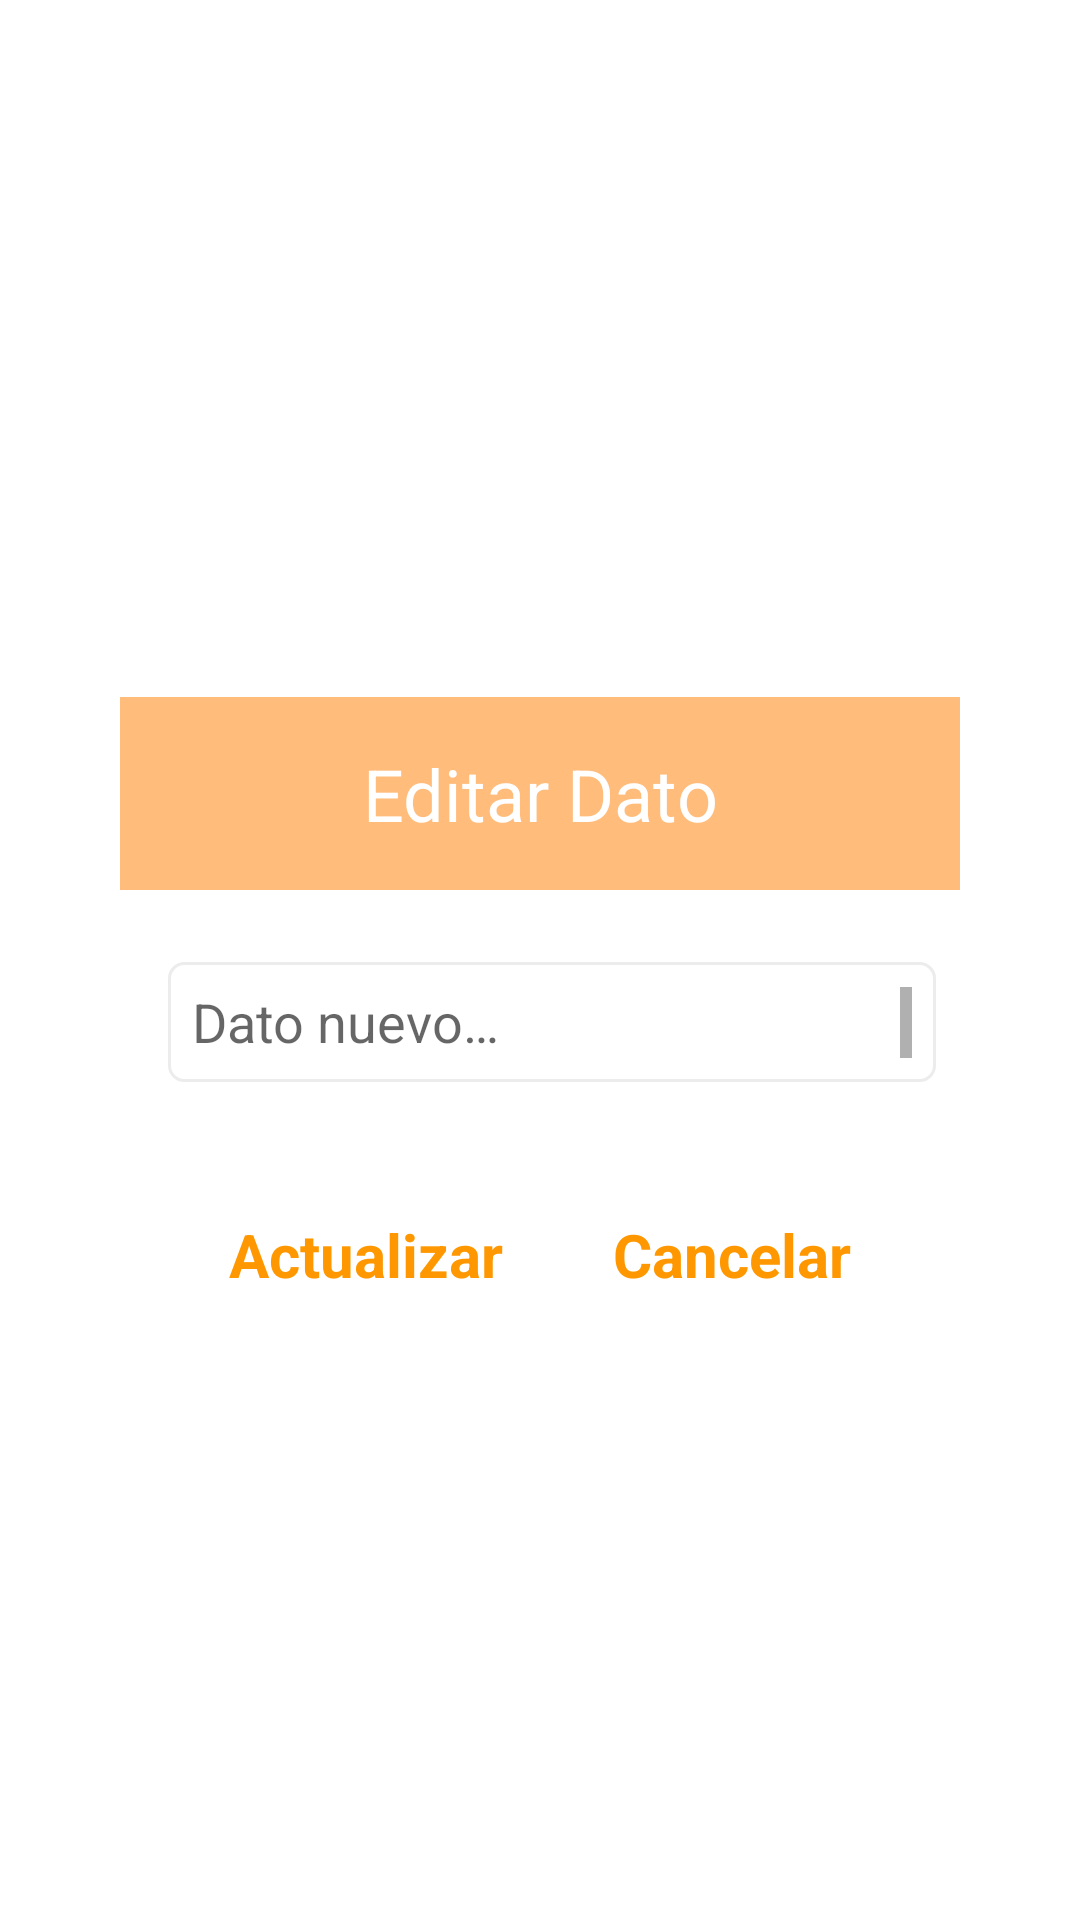

Layout XML and referenced resources for this Android screen:
<!-- AndroidManifest.xml: application theme Theme.FeedingGood -->
<!-- res/layout/dialog_with_two_buttons_updating.xml -->
<?xml version="1.0" encoding="utf-8"?>
<FrameLayout
    xmlns:android="http://schemas.android.com/apk/res/android"
    xmlns:app="http://schemas.android.com/apk/res-auto"
    xmlns:tools="http://schemas.android.com/tools"
    android:layout_width="match_parent"
    android:filterTouchesWhenObscured="true"
    android:layout_height="match_parent"
    android:paddingTop="@dimen/large_125"
    android:paddingHorizontal="@dimen/large_125">

    <androidx.constraintlayout.widget.ConstraintLayout
        android:layout_width="match_parent"
        android:layout_height="wrap_content"
        android:layout_gravity="center_vertical"
        android:background="@color/white">

        

        <TextView
            android:id="@+id/dialog_with_two_buttons_title"
            android:layout_width="0dp"
            android:layout_height="wrap_content"
            app:layout_constraintTop_toTopOf="parent"
            app:layout_constraintStart_toStartOf="parent"
            app:layout_constraintEnd_toEndOf="parent"
            android:padding="@dimen/normal_100"
            android:background="@color/orange_regular"
            android:textAlignment="center"
            android:textColor="@color/white"
            android:textSize="@dimen/text_normal_150"
            android:text="@string/dialog_with_two_buttons_updating_title" />

        

        <EditText
            android:id="@+id/etName"
            android:layout_width="@dimen/xxxlarge_100"
            android:layout_height="@dimen/large_125"
            android:layout_marginTop="@dimen/normal_150"
            android:layout_marginStart="@dimen/normal_100"
            android:padding="@dimen/small_100"
            app:layout_constraintStart_toStartOf="parent"
            app:layout_constraintTop_toBottomOf="@+id/dialog_with_two_buttons_title"
            android:scrollbars="vertical"
            android:gravity="top"
            android:textColor="@color/item_list_text_color"
            android:hint="@string/dialog_with_two_buttons_updating_data_hint"
            android:background="@drawable/edit_text_background"
            android:inputType="text"
            android:autofillHints="" />

        <LinearLayout
            android:id="@+id/llError"
            android:layout_width="wrap_content"
            android:layout_height="@dimen/large_125"
            android:orientation="horizontal"
            app:layout_constraintTop_toBottomOf="@+id/etName"
            app:layout_constraintStart_toStartOf="parent"
            android:layout_marginTop="@dimen/tiny_150"
            android:layout_marginStart="@dimen/normal_100">

            <TextView
                android:id="@+id/tvError"
                android:layout_width="wrap_content"
                android:layout_height="wrap_content"
                android:layout_marginBottom="@dimen/normal_100"
                android:textSize="@dimen/text_small_150"
                android:textColor="@color/red_fluor"
                android:textStyle="bold"
                android:text="@string/dialog_with_two_buttons_updating_error"
                android:visibility="gone"
                tools:visibility="visible"/>

        </LinearLayout>

        

        <TextView
            android:id="@+id/dialog_with_button_yes"
            android:layout_width="wrap_content"
            android:layout_height="wrap_content"
            app:layout_constraintTop_toBottomOf="@+id/llError"
            app:layout_constraintBottom_toBottomOf="parent"
            app:layout_constraintStart_toStartOf="parent"
            app:layout_constraintEnd_toStartOf="@+id/dialog_with_button_no"
            android:layout_marginBottom="@dimen/normal_100"
            android:textSize="@dimen/text_normal_125"
            android:textColor="@color/orange"
            android:textStyle="bold"
            android:text="@string/button_update"/>

        <TextView
            android:id="@+id/dialog_with_button_no"
            android:layout_width="wrap_content"
            android:layout_height="wrap_content"
            app:layout_constraintTop_toBottomOf="@+id/llError"
            app:layout_constraintBottom_toBottomOf="parent"
            app:layout_constraintStart_toEndOf="@+id/dialog_with_button_yes"
            app:layout_constraintEnd_toEndOf="parent"
            android:layout_marginBottom="@dimen/normal_100"
            android:textSize="@dimen/text_normal_125"
            android:textColor="@color/orange"
            android:textStyle="bold"
            android:text="@string/button_cancel"/>

    </androidx.constraintlayout.widget.ConstraintLayout>

</FrameLayout>
<!-- resources referenced by this layout -->
<resources>
  <color name="item_list_text_color">#4F4F4F</color>
  <color name="orange">#FF9800</color>
  <color name="orange_regular">#FFBC7B</color>
  <color name="red_fluor">#DA1D1D</color>
  <color name="white">#FFFFFFFF</color>
  <dimen name="large_125">40dp</dimen>
  <dimen name="normal_100">16dp</dimen>
  <dimen name="normal_150">24dp</dimen>
  <dimen name="small_100">8dp</dimen>
  <dimen name="text_normal_125">20sp</dimen>
  <dimen name="text_normal_150">24sp</dimen>
  <dimen name="text_small_150">14sp</dimen>
  <dimen name="tiny_150">4dp</dimen>
  <dimen name="xxxlarge_100">256dp</dimen>
  <!-- drawable edit_text_background (drawable) -->
  <?xml version="1.0" encoding="utf-8"?>
  <selector xmlns:android="http://schemas.android.com/apk/res/android">
  
      <item android:state_pressed="false" android:state_selected="false">
          <shape android:shape="rectangle">
              <corners
                  android:radius="@dimen/tiny_162_5"/>
              <stroke
                  android:width="@dimen/tiny_100"
                  android:color="@color/pago_link_detail_rectangle_border"/>
          </shape>
      </item>
  
  </selector>
  <string name="button_cancel">Cancelar</string>
  <string name="button_update">Actualizar</string>
  <string name="dialog_with_two_buttons_updating_data_hint">Dato nuevo…</string>
  <string name="dialog_with_two_buttons_updating_error">* Debes rellenar el campo</string>
  <string name="dialog_with_two_buttons_updating_title">Editar Dato</string>
  <style name="Theme.FeedingGood" parent="Base.Theme.FeedingGood" />
  <dimen name="tiny_162_5">5dp</dimen>
  <dimen name="tiny_100">1dp</dimen>
  <color name="pago_link_detail_rectangle_border">#ECECEC</color>
  <style name="Base.Theme.FeedingGood" parent="Theme.MaterialComponents.DayNight.DarkActionBar">
          
          
          <item name="colorPrimary">#FF9800</item>
          <item name="colorPrimaryDark">#000000</item>
      </style>
</resources>
